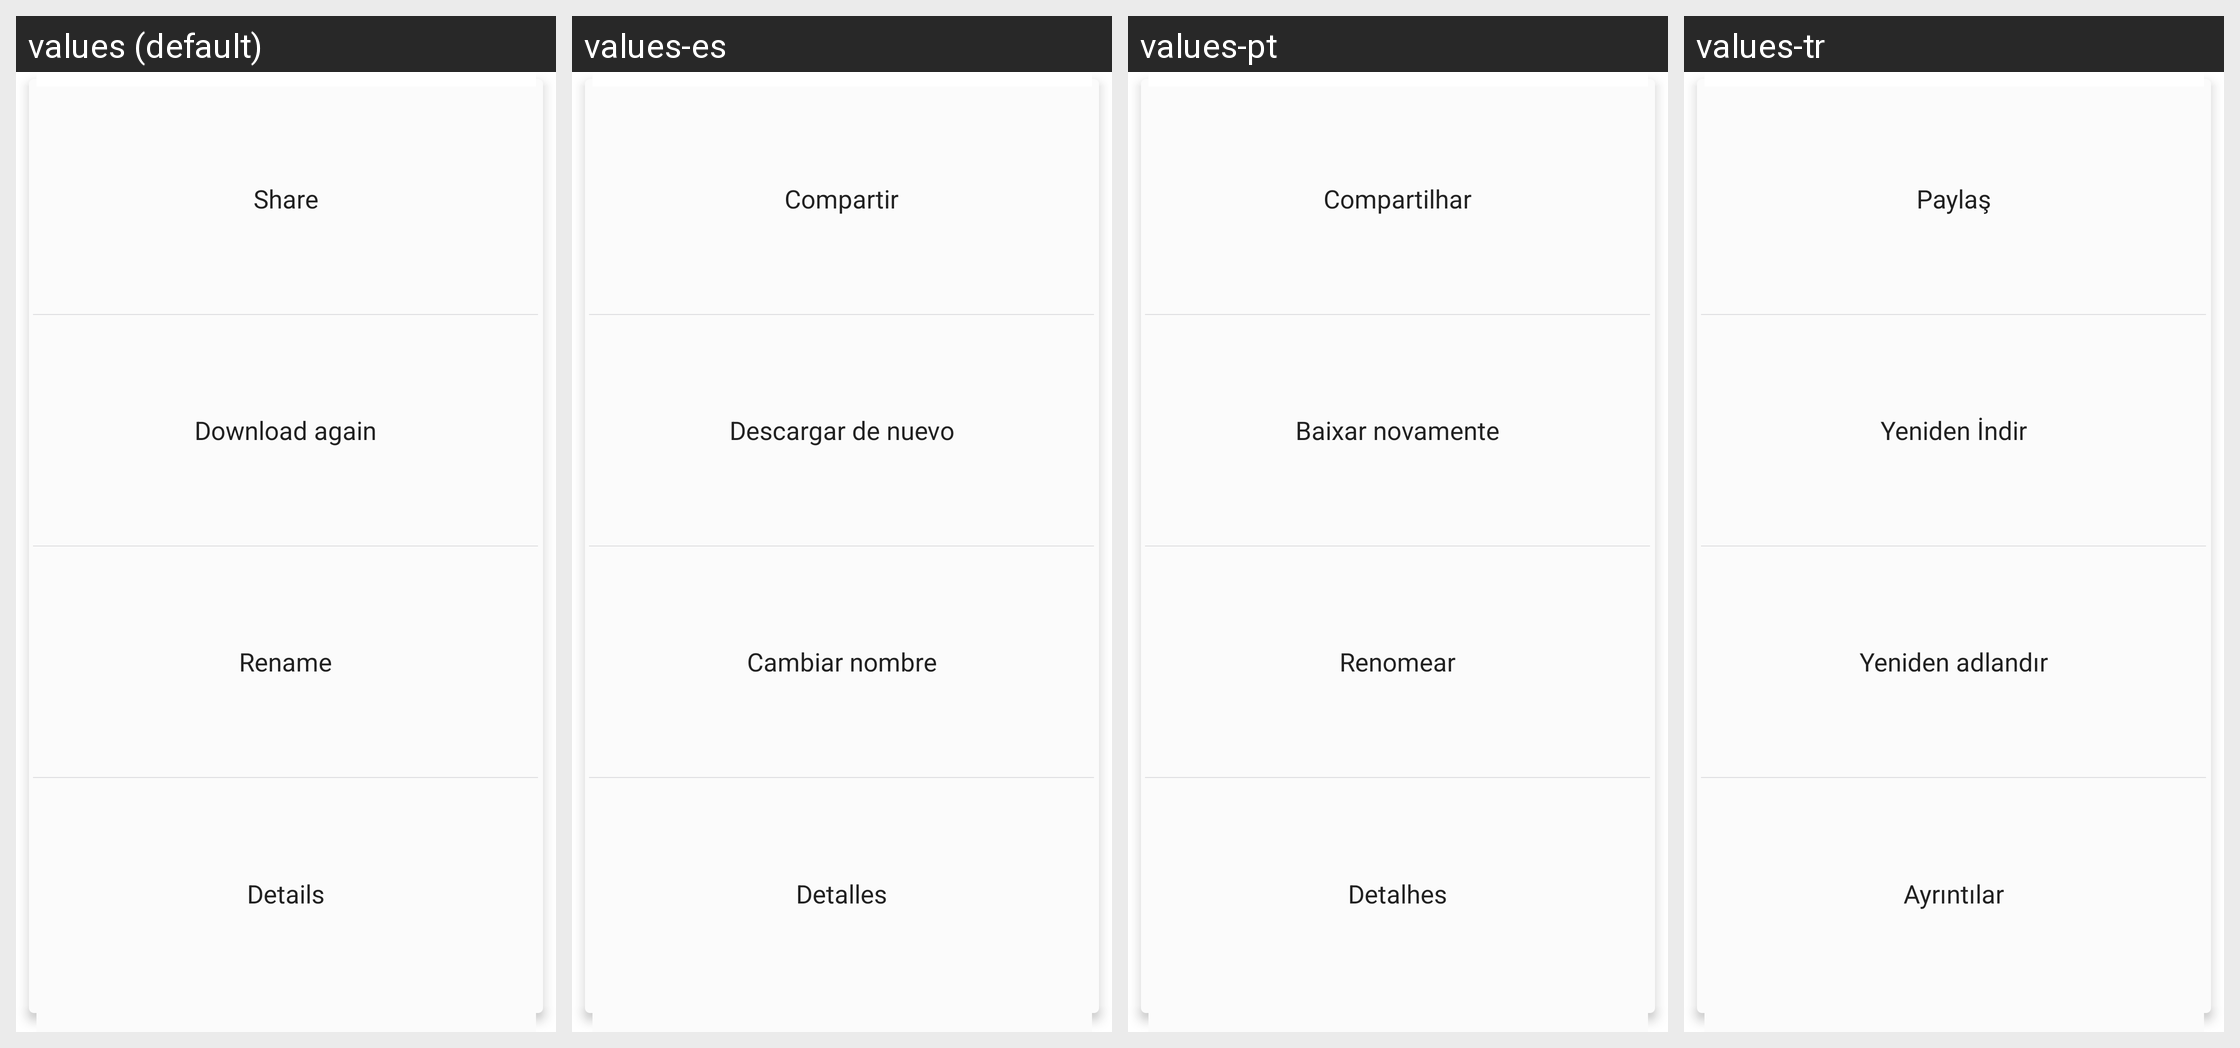

Here is an Android app screen in its default locale and in the app's own translations. Write out the translated-string differences for the strings that appear on this screen.
Android screen res/layout/download_list_more.xml rendered under 4 locales, left to right: values (default), values-es, values-pt, values-tr. Device: Nexus 5 (rendered at 1080×1920; each locale shown at half size, 540×960, under a caption strip naming it); theme CustomTheme.
Other locales in the repository, not shown: values-ar, values-en, values-fr, values-hi-rIN, values-in, values-ru, values-th-rTH, values-zh.
Strings drawn on this screen, with the default value and each locale's value (text and hints the layout hard-codes, and strings that could not be matched under every locale, appear in the picture but are not listed):

share
  values: Share
  values-es: Compartir
  values-pt: Compartilhar
  values-tr: Paylaş

download_redownload
  values: Download again
  values-es: Descargar de nuevo
  values-pt: Baixar novamente
  values-tr: Yeniden İndir

download_rename
  values: Rename
  values-es: Cambiar nombre
  values-pt: Renomear
  values-tr: Yeniden adlandır

download_detail
  values: Details
  values-es: Detalles
  values-pt: Detalhes
  values-tr: Ayrıntılar
